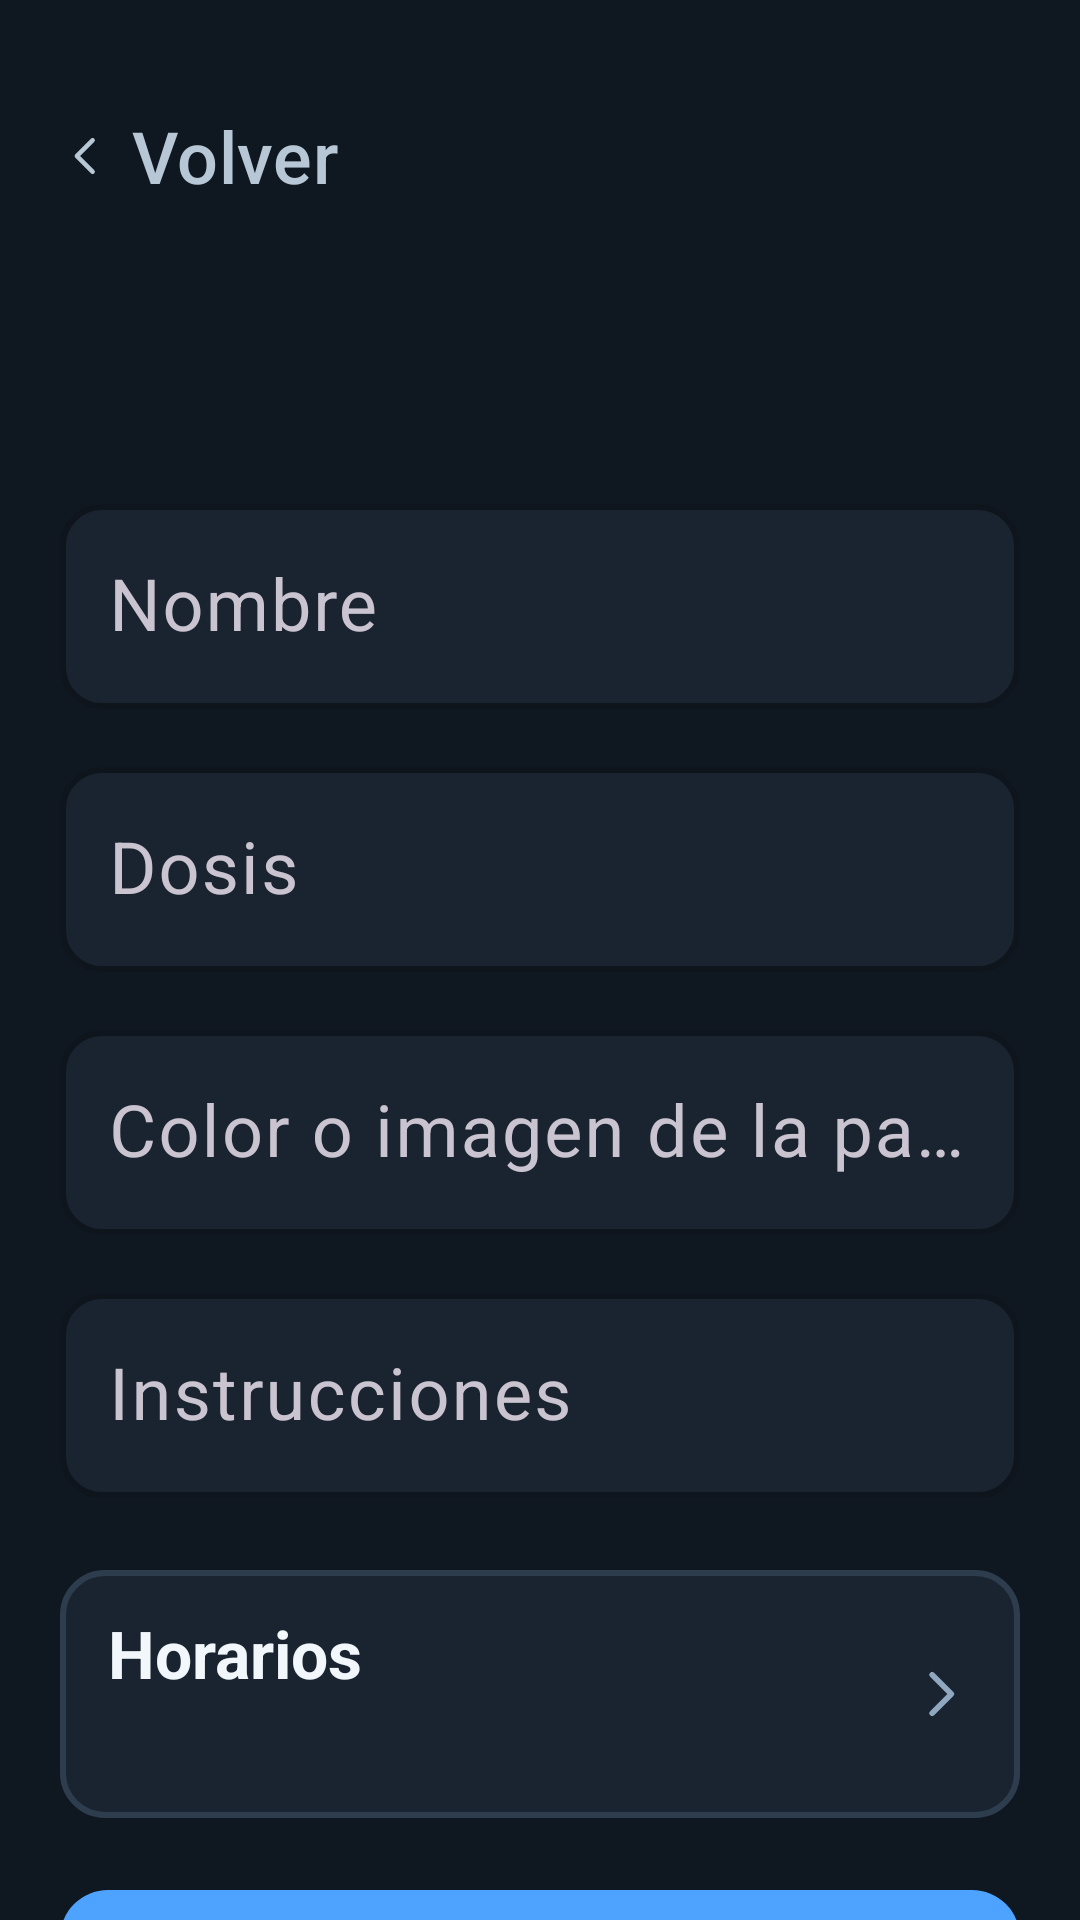

Reconstruct the res/layout file that produces this screen, plus the resources it refers to.
<!-- AndroidManifest.xml: application theme Theme.TuPastilla -->
<!-- res/layout/fragment_alta_edicion.xml -->
<?xml version="1.0" encoding="utf-8"?>
<androidx.core.widget.NestedScrollView xmlns:android="http://schemas.android.com/apk/res/android"
    android:layout_width="match_parent"
    android:layout_height="match_parent"
    android:fillViewport="true">

    <LinearLayout
        android:layout_width="match_parent"
        android:layout_height="wrap_content"
        android:orientation="vertical"
        android:padding="@dimen/tp_pad_pantalla">

        <include layout="@layout/view_barra_volver" />

        <TextView
            android:id="@+id/titulo"
            style="@style/T.Titulo"
            android:layout_width="match_parent"
            android:layout_height="wrap_content"
            android:layout_marginTop="8dp" />

        <com.google.android.material.textfield.TextInputLayout
            android:id="@+id/campoNombre"
            style="@style/Widget.TuPastilla.Campo"
            android:layout_width="match_parent"
            android:layout_height="wrap_content"
            android:layout_marginTop="?attr/tpSep"
            android:hint="@string/b6_nombre">

            <com.google.android.material.textfield.TextInputEditText
                android:id="@+id/entradaNombre"
                style="@style/Widget.TuPastilla.Campo.Texto"
                android:layout_width="match_parent"
                android:layout_height="wrap_content"
                android:inputType="textPersonName" />
        </com.google.android.material.textfield.TextInputLayout>
        <com.google.android.material.textfield.TextInputLayout
            android:id="@+id/campoDosis"
            style="@style/Widget.TuPastilla.Campo"
            android:layout_width="match_parent"
            android:layout_height="wrap_content"
            android:layout_marginTop="14dp"
            android:hint="@string/b6_dosis">

            <com.google.android.material.textfield.TextInputEditText
                android:id="@+id/entradaDosis"
                style="@style/Widget.TuPastilla.Campo.Texto"
                android:layout_width="match_parent"
                android:layout_height="wrap_content"
                android:inputType="text" />
        </com.google.android.material.textfield.TextInputLayout>
        <com.google.android.material.textfield.TextInputLayout
            android:id="@+id/campoForma"
            style="@style/Widget.TuPastilla.Campo"
            android:layout_width="match_parent"
            android:layout_height="wrap_content"
            android:layout_marginTop="14dp"
            android:hint="@string/b6_forma">

            <com.google.android.material.textfield.TextInputEditText
                android:id="@+id/entradaForma"
                style="@style/Widget.TuPastilla.Campo.Texto"
                android:layout_width="match_parent"
                android:layout_height="wrap_content"
                android:inputType="text" />
        </com.google.android.material.textfield.TextInputLayout>
        <com.google.android.material.textfield.TextInputLayout
            android:id="@+id/campoInstrucciones"
            style="@style/Widget.TuPastilla.Campo"
            android:layout_width="match_parent"
            android:layout_height="wrap_content"
            android:layout_marginTop="14dp"
            android:hint="@string/b6_instrucciones">

            <com.google.android.material.textfield.TextInputEditText
                android:id="@+id/entradaInstrucciones"
                style="@style/Widget.TuPastilla.Campo.Texto"
                android:layout_width="match_parent"
                android:layout_height="wrap_content"
                android:inputType="textMultiLine" />
        </com.google.android.material.textfield.TextInputLayout>

        
        <LinearLayout
            android:id="@+id/filaHorarios"
            android:layout_width="match_parent"
            android:layout_height="wrap_content"
            android:minHeight="?attr/tpTouchMin"
            android:layout_marginTop="?attr/tpSep"
            android:orientation="horizontal"
            android:gravity="center_vertical"
            android:background="@drawable/bg_superficie"
            android:padding="16dp"
            android:clickable="true"
            android:focusable="true">

            <LinearLayout
                android:layout_width="0dp"
                android:layout_height="wrap_content"
                android:layout_weight="1"
                android:orientation="vertical">

                <TextView
                    style="@style/T.Tarjeta"
                    android:layout_width="match_parent"
                    android:layout_height="wrap_content"
                    android:text="@string/b6_horarios" />

                <TextView
                    android:id="@+id/resumenHorarios"
                    style="@style/T.Meta"
                    android:layout_width="match_parent"
                    android:layout_height="wrap_content"
                    android:layout_marginTop="4dp" />
            </LinearLayout>

            <ImageView
                android:layout_width="22dp"
                android:layout_height="22dp"
                android:src="@drawable/ic_chevron"
                android:importantForAccessibility="no" />
        </LinearLayout>

        <Space android:layout_width="match_parent" android:layout_height="?attr/tpSep" />

        <com.google.android.material.button.MaterialButton
            android:id="@+id/guardar"
            style="@style/Widget.TuPastilla.Boton.Primario"
            android:layout_width="match_parent"
            android:layout_height="wrap_content"
            android:text="@string/b6_guardar" />

        <com.google.android.material.button.MaterialButton
            android:id="@+id/saltar"
            style="@style/Widget.TuPastilla.Boton.Texto"
            android:layout_width="match_parent"
            android:layout_height="wrap_content"
            android:layout_marginTop="10dp"
            android:text="@string/c15_saltar"
            android:visibility="gone" />
    </LinearLayout>
</androidx.core.widget.NestedScrollView>
<!-- res/layout/view_barra_volver.xml (included above) -->
<?xml version="1.0" encoding="utf-8"?>
<com.google.android.material.button.MaterialButton
    xmlns:android="http://schemas.android.com/apk/res/android"
    xmlns:app="http://schemas.android.com/apk/res-auto"
    android:id="@+id/volver"
    style="@style/Widget.TuPastilla.Boton.Texto"
    android:layout_width="wrap_content"
    android:layout_height="wrap_content"
    android:paddingStart="0dp"
    android:paddingEnd="12dp"
    android:minWidth="0dp"
    android:gravity="start|center_vertical"
    android:text="@string/volver"
    app:icon="@drawable/ic_volver"
    app:iconGravity="textStart"
    app:iconPadding="6dp"
    app:iconTint="@color/tp_texto_secundario" />
<!-- resources referenced by this layout -->
<resources>
  <color name="tp_texto_secundario">#FFB8C7D6</color>
  <dimen name="tp_pad_pantalla">20dp</dimen>
  <!-- drawable bg_superficie (drawable) -->
  <?xml version="1.0" encoding="utf-8"?>
  <shape xmlns:android="http://schemas.android.com/apk/res/android" android:shape="rectangle">
      <solid android:color="@color/tp_superficie" />
      <corners android:radius="@dimen/tp_radio_tarjeta" />
      <stroke android:width="@dimen/tp_borde_estado" android:color="@color/tp_borde" />
  </shape>
  <!-- drawable ic_volver (drawable) -->
  <?xml version="1.0" encoding="utf-8"?>
  <vector xmlns:android="http://schemas.android.com/apk/res/android"
      android:width="24dp" android:height="24dp"
      android:viewportWidth="24" android:viewportHeight="24"
      android:tint="?attr/tpPendiente">
      <path android:pathData="M14.5,5l-7,7l7,7"
          android:strokeColor="#FFFFFFFF" android:strokeWidth="2"
          android:strokeLineCap="round" android:strokeLineJoin="round" />
  </vector>
  <string name="b6_dosis">Dosis</string>
  <string name="b6_forma">Color o imagen de la pastilla</string>
  <string name="b6_guardar">Guardar</string>
  <string name="b6_horarios">Horarios</string>
  <string name="b6_instrucciones">Instrucciones</string>
  <string name="b6_nombre">Nombre</string>
  <string name="c15_saltar">Saltar por ahora</string>
  <string name="volver">Volver</string>
  <style name="T.Meta">
          <item name="android:textSize">?attr/tpTextMeta</item>
          <item name="android:textColor">@color/tp_texto_secundario</item>
          <item name="android:lineSpacingMultiplier">1.4</item>
      </style>
  <style name="T.Tarjeta">
          <item name="android:textSize">?attr/tpTextTarjeta</item>
          <item name="android:textStyle">bold</item>
          <item name="android:lineSpacingMultiplier">1.3</item>
      </style>
  <style name="T.Titulo">
          <item name="android:textSize">?attr/tpTextTitulo</item>
          <item name="android:textStyle">bold</item>
          <item name="android:lineSpacingMultiplier">1.15</item>
      </style>
  <style name="Widget.TuPastilla.Boton.Texto" parent="Widget.Material3.Button.TextButton">
          <item name="android:minHeight">?attr/tpTouchMin</item>
          <item name="android:insetTop">0dp</item>
          <item name="android:insetBottom">0dp</item>
          <item name="android:textSize">?attr/tpTextCuerpo</item>
          <item name="android:textAllCaps">false</item>
          <item name="android:textColor">@color/tp_texto_secundario</item>
      </style>
  <style name="Widget.TuPastilla.Campo.Texto" parent="Widget.Material3.TextInputEditText.OutlinedBox">
          <item name="android:textSize">?attr/tpTextCuerpo</item>
          <item name="android:textColor">@color/tp_texto_primario</item>
          <item name="android:paddingTop">18dp</item>
          <item name="android:paddingBottom">18dp</item>
      </style>
  <color name="tp_superficie">#FF1A2430</color>
  <dimen name="tp_radio_tarjeta">14dp</dimen>
  <dimen name="tp_borde_estado">2dp</dimen>
  <color name="tp_borde">#FF2E3D4D</color>
  <color name="tp_sobre_accion">#FF0A1220</color>
  <dimen name="tp_radio_boton">16dp</dimen>
  <dimen name="tp_borde_destacado">3dp</dimen>
  <color name="tp_texto_primario">#FFF2F7FB</color>
  <color name="tp_fondo">#FF0F1720</color>
  <color name="tp_texto_terciario">#FF8FA8BF</color>
  <color name="tp_m1_confirmada">#FF6EE7A0</color>
  <color name="tp_m1_omitida">#FFFF6B6B</color>
  <color name="tp_m1_pendiente">#FF8FA8BF</color>
  <color name="tp_m1_accion">#FF4DA3FF</color>
  <dimen name="tp_text_display">48sp</dimen>
  <dimen name="tp_text_titulo">40sp</dimen>
  <dimen name="tp_text_cuerpo">24sp</dimen>
  <dimen name="tp_text_etiqueta">20sp</dimen>
  <dimen name="tp_text_tarjeta">22sp</dimen>
  <dimen name="tp_text_meta">18sp</dimen>
  <dimen name="tp_touch_min">64dp</dimen>
  <dimen name="tp_sep">24dp</dimen>
  <dimen name="tp_icono_estado">48dp</dimen>
</resources>
